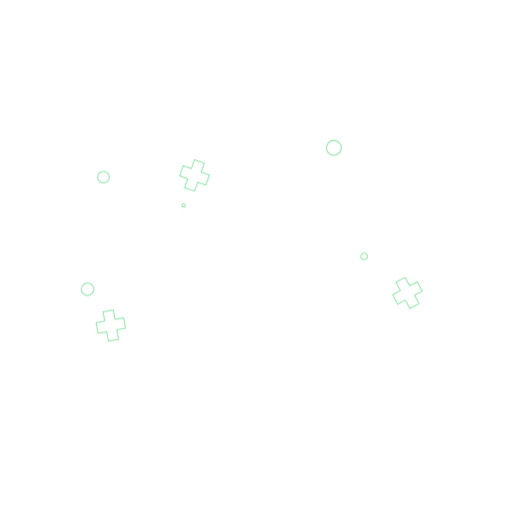
t = 0.00 s
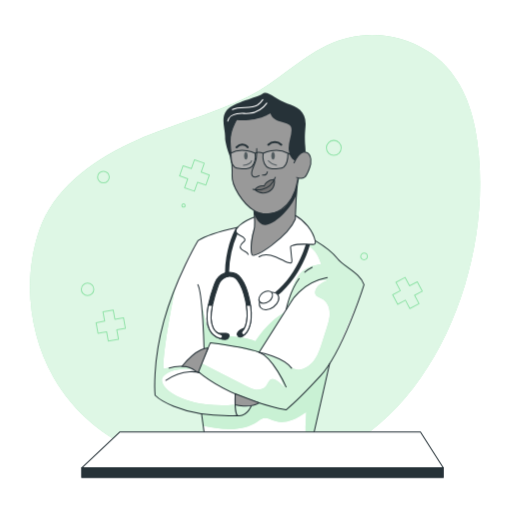
t = 0.80 s
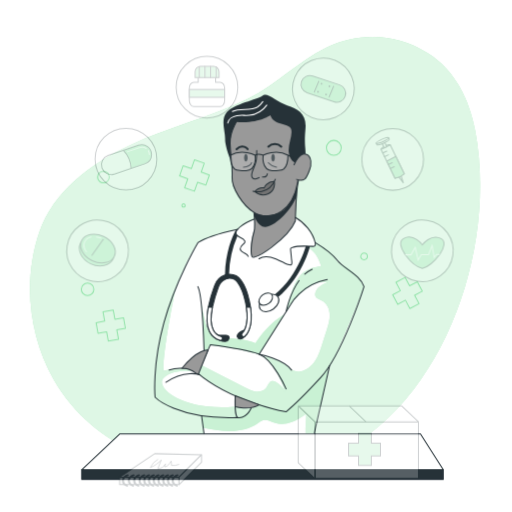
t = 1.05 s
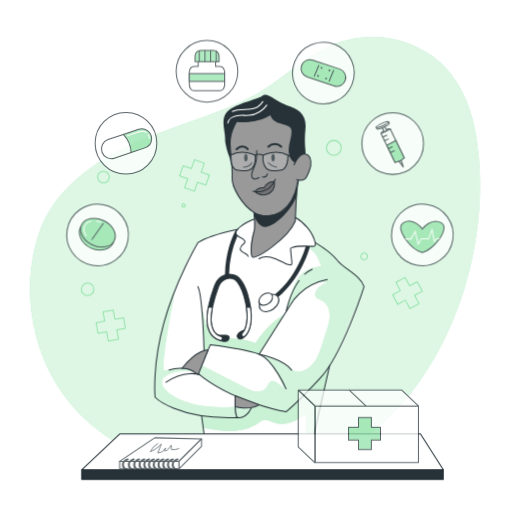
t = 1.30 s
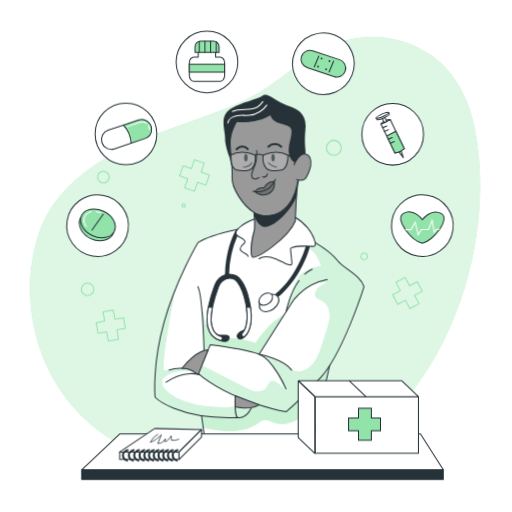
t = 1.55 s
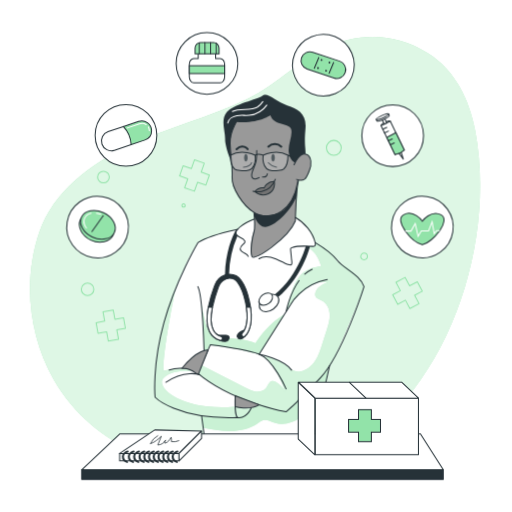
t = 1.80 s

The animated SVG that drew these frames (rendered in a browser with its animation timeline set to each time). Animation: 1 CSS @keyframes rule; one cycle of 1.80 s.

<svg class="animated" id="freepik_stories-medicine" xmlns="http://www.w3.org/2000/svg" viewBox="0 0 500 500" version="1.1" xmlns:xlink="http://www.w3.org/1999/xlink" xmlns:svgjs="http://svgjs.com/svgjs"><style>svg#freepik_stories-medicine:not(.animated) .animable {opacity: 0;}svg#freepik_stories-medicine.animated #freepik--background-simple--inject-53 {animation: 1s 1 forwards cubic-bezier(.36,-0.01,.5,1.38) slideUp;animation-delay: 0s;}svg#freepik_stories-medicine.animated #freepik--Character--inject-53 {animation: 1s 1 forwards cubic-bezier(.36,-0.01,.5,1.38) slideUp;animation-delay: 0s;}svg#freepik_stories-medicine.animated #freepik--Table--inject-53 {animation: 1s 1 forwards cubic-bezier(.36,-0.01,.5,1.38) slideUp;animation-delay: 0s;}svg#freepik_stories-medicine.animated #freepik--Notebook--inject-53 {animation: 1s 1 forwards cubic-bezier(.36,-0.01,.5,1.38) slideUp;animation-delay: 0.8s;opacity: 0}svg#freepik_stories-medicine.animated #freepik--Box--inject-53 {animation: 1s 1 forwards cubic-bezier(.36,-0.01,.5,1.38) slideUp;animation-delay: 0.8s;opacity: 0}svg#freepik_stories-medicine.animated #freepik--Medicine--inject-53 {animation: 1s 1 forwards cubic-bezier(.36,-0.01,.5,1.38) slideUp;animation-delay: 0.8s;opacity: 0}            @keyframes slideUp {                0% {                    opacity: 0;                    transform: translateY(30px);                }                100% {                    opacity: 1;                    transform: inherit;                }            }        </style><g id="freepik--background-simple--inject-53" class="animable" style="transform-origin: 249.042px 249.91px;"><path d="M417.69,51.84c-30.45-18.94-66.95-21-99.11-5.23C291.19,60,269.88,82.77,242.46,96.17,205,114.5,163.87,124.52,126,142.08s-74.12,45.08-87.7,84.56c-16,46.63-10.38,101.46,14.09,144.09,39.78,69.29,118.68,93.9,194.64,93,160.51-1.89,243.19-196.29,217-336C458.31,97.46,444.37,68.43,417.69,51.84Z" style="fill: rgb(146, 227, 169); transform-origin: 249.042px 249.91px;" id="el5domnb0sppk" class="animable"></path><g id="elbmnk6poaxc6"><path d="M417.69,51.84c-30.45-18.94-66.95-21-99.11-5.23C291.19,60,269.88,82.77,242.46,96.17,205,114.5,163.87,124.52,126,142.08s-74.12,45.08-87.7,84.56c-16,46.63-10.38,101.46,14.09,144.09,39.78,69.29,118.68,93.9,194.64,93,160.51-1.89,243.19-196.29,217-336C458.31,97.46,444.37,68.43,417.69,51.84Z" style="fill: rgb(255, 255, 255); opacity: 0.7; transform-origin: 249.042px 249.91px;" class="animable"></path></g></g><g id="freepik--Graphics--inject-53" class="animable" style="transform-origin: 245.915px 235.06px;"><polygon points="120.61 310.27 112.21 311.79 110.56 302.69 100.58 304.5 102.23 313.6 93.84 315.12 95.71 325.45 104.1 323.93 105.75 333.03 115.73 331.23 114.08 322.12 122.48 320.6 120.61 310.27" style="fill: none; stroke: rgb(146, 227, 169); stroke-linecap: round; stroke-linejoin: round; transform-origin: 108.16px 317.86px;" id="elf60mcptvoz9" class="animable"></polygon><polygon points="204.47 170.87 196.42 168.03 199.5 159.31 189.94 155.93 186.86 164.65 178.81 161.81 175.32 171.71 183.36 174.55 180.28 183.28 189.84 186.65 192.93 177.93 200.97 180.77 204.47 170.87" style="fill: none; stroke: rgb(146, 227, 169); stroke-linecap: round; stroke-linejoin: round; transform-origin: 189.895px 171.29px;" id="eltj0hma18qu" class="animable"></polygon><polygon points="407.51 275.09 399.97 279.08 395.64 270.9 386.67 275.64 391 283.82 383.46 287.81 388.37 297.09 395.91 293.1 400.24 301.27 409.21 296.53 404.88 288.35 412.42 284.36 407.51 275.09" style="fill: none; stroke: rgb(146, 227, 169); stroke-linecap: round; stroke-linejoin: round; transform-origin: 397.94px 286.085px;" id="elb38udon0yew" class="animable"></polygon><circle cx="85.53" cy="282.47" r="6.12" style="fill: none; stroke: rgb(146, 227, 169); stroke-linecap: round; stroke-linejoin: round; transform-origin: 85.53px 282.47px;" id="elg7spc5vlo5e" class="animable"></circle><path d="M180.86,200.65a1.62,1.62,0,1,1-1.62-1.62A1.62,1.62,0,0,1,180.86,200.65Z" style="fill: none; stroke: rgb(146, 227, 169); stroke-linecap: round; stroke-linejoin: round; transform-origin: 179.24px 200.65px;" id="elx430gxssekl" class="animable"></path><path d="M106.73,172.86a5.72,5.72,0,1,1-5.72-5.72A5.73,5.73,0,0,1,106.73,172.86Z" style="fill: none; stroke: rgb(146, 227, 169); stroke-linecap: round; stroke-linejoin: round; transform-origin: 101.01px 172.86px;" id="elwhtighuicx9" class="animable"></path><path d="M358.76,250.34a3.24,3.24,0,1,1-3.24-3.24A3.24,3.24,0,0,1,358.76,250.34Z" style="fill: none; stroke: rgb(146, 227, 169); stroke-linecap: round; stroke-linejoin: round; transform-origin: 355.52px 250.34px;" id="elxy754b86o4" class="animable"></path><circle cx="326.01" cy="144.34" r="7.25" style="fill: none; stroke: rgb(146, 227, 169); stroke-linecap: round; stroke-linejoin: round; transform-origin: 326.01px 144.34px;" id="elze6q3mo3py" class="animable"></circle></g><g id="freepik--Character--inject-53" class="animable" style="transform-origin: 253.315px 262.322px;"><path d="M281.37,209.51c.38.57,11.85,2.86,17.8,11.51a82.52,82.52,0,0,1,8.66,15.91s9.95,5.92,15.05,10.8,11.18,11.36,15.87,14.76,14.34,9.85,16.77,17.4c0,0-14.47,39.63-18.56,48.39s-14.18,27.35-14.18,27.35l-18,76.47H200.37l-3.56-26.23s-32-6.28-45.37-18c0,0-1.26-29,4.33-54.87s24.6-79.66,37.48-96.09c0,0,20.57-9.84,38.72-13,0,0,11.78-9.31,19.49-10.3S281.37,209.51,281.37,209.51Z" style="fill: rgb(255, 255, 255); transform-origin: 253.419px 320.805px;" id="el2skvu93yqt2" class="animable"></path><path d="M198.22,417.69c9.27,1.77,17.35,3.3,26.79,3.19s19.08-2.23,26.8-7.64a17.23,17.23,0,0,1,5-2.9c4.1-1.15,8.16,1.56,12.23,2.82,5.16,1.6,10.82.84,15.88-1.08s9.61-4.91,14.12-7.89q-1,13.8-.65,27.65l6.43.26,16.47-72.47s-28.17,32.72-41.9,42.49l-26.34-6.78s-2.48,2.06-7.7,3.1c0,0-2.39,9.19-15.83,9.21s-32.71-1.78-32.71-1.78Z" style="fill: rgb(146, 227, 169); transform-origin: 259.05px 395.865px;" id="el1z3zxaury3d" class="animable"></path><g id="el7jey608r21d"><path d="M198.22,417.69c9.27,1.77,17.35,3.3,26.79,3.19s19.08-2.23,26.8-7.64a17.23,17.23,0,0,1,5-2.9c4.1-1.15,8.16,1.56,12.23,2.82,5.16,1.6,10.82.84,15.88-1.08s9.61-4.91,14.12-7.89q-1,13.8-.65,27.65l6.43.26,16.47-72.47s-28.17,32.72-41.9,42.49l-26.34-6.78s-2.48,2.06-7.7,3.1c0,0-2.39,9.19-15.83,9.21s-32.71-1.78-32.71-1.78Z" style="fill: rgb(255, 255, 255); opacity: 0.5; transform-origin: 259.05px 395.865px;" class="animable"></path></g><path d="M171.23,282.47S159,341.84,159.62,362.23c0,0,16.62-4.66,28.22,0,0,0-19.74-2.2-28.24,6.85s17.66,32.83,70,28c0,0,10.44,3.27,15.74,1.35,0,0-1.42,9.46-15.83,9.21-14.35-.57-56.33-.92-78.08-19.76C151.44,387.89,148.7,333.31,171.23,282.47Z" style="fill: rgb(146, 227, 169); transform-origin: 198.335px 345.057px;" id="eljwtljhv7yy" class="animable"></path><g id="eloclqz1xlrjp"><path d="M171.23,282.47S159,341.84,159.62,362.23c0,0,16.62-4.66,28.22,0,0,0-19.74-2.2-28.24,6.85s17.66,32.83,70,28c0,0,10.44,3.27,15.74,1.35,0,0-1.42,9.46-15.83,9.21-14.35-.57-56.33-.92-78.08-19.76C151.44,387.89,148.7,333.31,171.23,282.47Z" style="fill: rgb(255, 255, 255); opacity: 0.6; transform-origin: 198.335px 345.057px;" class="animable"></path></g><path d="M196.24,293.85s3.61,26.29,9.44,31.79,33,3.7,43.76,9.63c0,0,10.13-17.55,28.45-28.53l-24.84,39.11-21.47-5.07-26.21-4-2.2,5.06-3.94,0S198.79,313.78,196.24,293.85Z" style="fill: rgb(146, 227, 169); transform-origin: 237.065px 319.85px;" id="ellsy6xhde85r" class="animable"></path><g id="elnd7scbnakh"><path d="M196.24,293.85s3.61,26.29,9.44,31.79,33,3.7,43.76,9.63c0,0,10.13-17.55,28.45-28.53l-24.84,39.11-21.47-5.07-26.21-4-2.2,5.06-3.94,0S198.79,313.78,196.24,293.85Z" style="fill: rgb(255, 255, 255); opacity: 0.5; transform-origin: 237.065px 319.85px;" class="animable"></path></g><path d="M298.93,240.3c11.23,6.61,12.49,14.06,14.8,19.38-5.84,1.16-11.88,2.4-16.7,5.89-6,4.36-9.25,11.58-11.77,18.59a185.24,185.24,0,0,0-6,20.26,69.61,69.61,0,0,1,22.49-24.34c5.39-3.56,12.05-6.43,18.2-4.42-5.16,2.19-11,5.15-12.09,10.65a5.17,5.17,0,0,0,.11,2.76c.92,2.59,4.14,3.29,6.58,4.55,4.76,2.45,7.24,8,7.45,13.38s-1.44,10.58-3.07,15.67q-2.15,6.69-4.3,13.38c-1.83,5.7-3.69,11.48-7,16.48s-8.28,9.19-14.19,10.17a12.35,12.35,0,0,1-7.33-.83,24.32,24.32,0,0,1-4.83-3.45,50,50,0,0,0-24.64-10.64c11.62,7.68,17.12,21.63,21.94,34.7a25.55,25.55,0,0,0-9.25-9.36,5.91,5.91,0,0,0-3.36-1.06c-3.16.25-4.16,4.28-6.06,6.8-2.28,3-6.45,4.07-10.19,3.59s-7.18-2.23-10.54-4l-42.51-21.92-3,9s33.86,27,85.74,36.55c0,0,33.7-26.63,45.64-50.24s30.49-72,30.49-72-6.79-12.86-18.43-19.57c0,0-8.69-4.11-10.52-9.19s-18.16-13.85-18.16-13.85S310.55,242.65,298.93,240.3Z" style="fill: rgb(146, 227, 169); transform-origin: 274.605px 319.655px;" id="elv12zujmhkbi" class="animable"></path><g id="elz27dpc92el"><path d="M298.93,240.3c11.23,6.61,12.49,14.06,14.8,19.38-5.84,1.16-11.88,2.4-16.7,5.89-6,4.36-9.25,11.58-11.77,18.59a185.24,185.24,0,0,0-6,20.26,69.61,69.61,0,0,1,22.49-24.34c5.39-3.56,12.05-6.43,18.2-4.42-5.16,2.19-11,5.15-12.09,10.65a5.17,5.17,0,0,0,.11,2.76c.92,2.59,4.14,3.29,6.58,4.55,4.76,2.45,7.24,8,7.45,13.38s-1.44,10.58-3.07,15.67q-2.15,6.69-4.3,13.38c-1.83,5.7-3.69,11.48-7,16.48s-8.28,9.19-14.19,10.17a12.35,12.35,0,0,1-7.33-.83,24.32,24.32,0,0,1-4.83-3.45,50,50,0,0,0-24.64-10.64c11.62,7.68,17.12,21.63,21.94,34.7a25.55,25.55,0,0,0-9.25-9.36,5.91,5.91,0,0,0-3.36-1.06c-3.16.25-4.16,4.28-6.06,6.8-2.28,3-6.45,4.07-10.19,3.59s-7.18-2.23-10.54-4l-42.51-21.92-3,9s33.86,27,85.74,36.55c0,0,33.7-26.63,45.64-50.24s30.49-72,30.49-72-6.79-12.86-18.43-19.57c0,0-8.69-4.11-10.52-9.19s-18.16-13.85-18.16-13.85S310.55,242.65,298.93,240.3Z" style="fill: rgb(255, 255, 255); opacity: 0.6; transform-origin: 274.605px 319.655px;" class="animable"></path></g><path d="M295.36,148.25s2.27-26.47-9.14-29-17.82-13-17.82-13l-40.48,11.3-6.28,24.34,4,12.32s.84,11.43,1,17.08,0,10,4.28,16.86,8.26,13.67,17.51,19.6v15.59s-5.72,16.69-2.56,26.93c0,0,1.89,2,7.11-1s27.55-17.92,35.34-33.5l2.42-39.61s6.43,1,9.2-4.86c4.07-5.73,3.91-12.41,2.33-17.85s-8.38-1.92-8.38-1.92Z" style="fill: rgb(153, 153, 153); transform-origin: 262.472px 178.587px;" id="elx8flm94wej" class="animable"></path><path d="M248.87,187.06a11.27,11.27,0,0,1,9.08-3.62s4.87-7.69,10-6.28c0,0,1.58,8.15-4.57,11.36C255.38,192.69,248.87,187.06,248.87,187.06Z" style="fill: rgb(115, 115, 115); transform-origin: 258.501px 183.523px;" id="elwbfj7iuxpu" class="animable"></path><path d="M233.83,114.18s-9.69,12.73-9.13,26,2.49,22.68,1.93,32.92,10.24,27.39,21.31,34.3c8.27,5.17,18.64,4.29,26.69-1,9-6,13.95-16.78,15.76-27.13.18-1,.32-2,.42-3.08" style="fill: none; stroke: rgb(38, 50, 56); stroke-linecap: round; stroke-linejoin: round; transform-origin: 257.743px 162.517px;" id="elueu9wspgmh" class="animable"></path><path d="M247.94,207.41s1.57,14.34,0,19.25c-1.73,5.39-3.82,17.94-2,23.61s35.87-18.16,42.45-34.51c0,0,.91-31.77,3.18-39.71" style="fill: none; stroke: rgb(38, 50, 56); stroke-linecap: round; stroke-linejoin: round; transform-origin: 268.403px 213.587px;" id="elo018j57j5w" class="animable"></path><path d="M247,186.71s15.49,4.38,21.83-11.61" style="fill: none; stroke: rgb(38, 50, 56); stroke-linecap: round; stroke-linejoin: round; transform-origin: 257.915px 181.179px;" id="elcwnw1l7rm5e" class="animable"></path><path d="M248.25,210.86s3.3,10.23,10.42,10.84,24.93-13.66,31-30.47v-8.41s-5,22-19.64,26-21.49-1.09-21.49-1.09Z" style="fill: rgb(38, 50, 56); transform-origin: 268.96px 202.269px;" id="els29pdrwjgv" class="animable"></path><path d="M267.94,177.16c-6.88-.48-10,6.28-10,6.28a10.18,10.18,0,0,0-9.08,3.62,12.3,12.3,0,0,0,12.69,2.3C269.37,186.64,267.94,177.16,267.94,177.16Z" style="fill: none; stroke: rgb(38, 50, 56); stroke-linecap: round; stroke-linejoin: round; transform-origin: 258.451px 183.67px;" id="elb29rj1t0ci7" class="animable"></path><path d="M250.69,147a66.94,66.94,0,0,1-.42,9.5c-.37,2.83-1.68,5.54-2.77,8.2-1,2.42-2.67,6.14-1.28,8.69,1.58,2.89,6.83,0,6.83,0" style="fill: none; stroke: rgb(38, 50, 56); stroke-linecap: round; stroke-linejoin: round; transform-origin: 249.37px 160.837px;" id="elzenooyrj87i" class="animable"></path><path d="M256.28,172.79c1.77.24,4.28,0,4.78-3.07" style="fill: none; stroke: rgb(38, 50, 56); stroke-linecap: round; stroke-linejoin: round; transform-origin: 258.67px 171.29px;" id="elremvopttkl" class="animable"></path><path d="M262,143.18a9.2,9.2,0,0,1,12.7,0" style="fill: none; stroke: rgb(38, 50, 56); stroke-linecap: round; stroke-linejoin: round; stroke-width: 2px; transform-origin: 268.35px 141.909px;" id="elryblrps8lh" class="animable"></path><path d="M241.82,145.68s-4.69-6-10.83,0" style="fill: none; stroke: rgb(38, 50, 56); stroke-linecap: round; stroke-linejoin: round; stroke-width: 2px; transform-origin: 236.405px 144.347px;" id="el26l6vu4egjh" class="animable"></path><path d="M287.13,160.85s5.35-12.85,12.33-10.09c4.81,1.91,5.1,10.21,2.55,16s-3.83,11.69-12.33,8.39" style="fill: none; stroke: rgb(38, 50, 56); stroke-linecap: round; stroke-linejoin: round; transform-origin: 295.365px 163.236px;" id="el5fgcvzn9l5l" class="animable"></path><path d="M288.08,158.88s-5.14-1.82-6.09-10.17S286.16,132,284.26,126s-16.87-3-20.28-13.46c0,0-11.24,8.38-33,6.58,0,0-4.59,7.82-5.39,12.6a77.47,77.47,0,0,0,.08,22.53c0,.26.09.51.14.77,1.56,8.14-6.21-11.08-6-19.29s-4.74-18.64,1.71-26.41S251.62,97,256.28,93.35,270,99.42,280.47,103s19.15,7.85,17.83,22.7.07,16.84.13,24.66C298.43,150.38,293.59,148.56,288.08,158.88Z" style="fill: rgb(38, 50, 56); transform-origin: 258.313px 125.712px;" id="elursxwd11ls8" class="animable"></path><path d="M268.37,154c0,2-.77,3.66-1.73,3.66s-1.72-1.64-1.72-3.66.77-3.65,1.72-3.65S268.37,152,268.37,154Z" style="fill: rgb(38, 50, 56); transform-origin: 266.645px 154.005px;" id="elp8ogi5ntkd" class="animable"></path><path d="M241.82,154c0,2-.77,3.66-1.72,3.66s-1.72-1.64-1.72-3.66.77-3.65,1.72-3.65S241.82,152,241.82,154Z" style="fill: rgb(38, 50, 56); transform-origin: 240.1px 154.005px;" id="elzh2vglfqeh" class="animable"></path><path d="M262,158.88s3.57,3.79,8.09,4.33" style="fill: none; stroke: rgb(38, 50, 56); stroke-linecap: round; stroke-linejoin: round; transform-origin: 266.045px 161.045px;" id="el8hnv33rb2wl" class="animable"></path><path d="M237.68,163.21s6.53-.46,8-4.33" style="fill: none; stroke: rgb(38, 50, 56); stroke-linecap: round; stroke-linejoin: round; transform-origin: 241.68px 161.045px;" id="eluu0z6gqp4b" class="animable"></path><path d="M252.86,252.7c4.86-3.09,11.29-1.93,16.61.26,2.92,1.21,5.7,2.73,8.61,4a31.67,31.67,0,0,0,4.44,1.58c3.65.95,2.34-3.58,2.13-5.61-.3-2.91-.51-5.83-.86-8.72a2.63,2.63,0,0,1,.2-1.78,2.48,2.48,0,0,1,1.42-.87c6.41-2,13.32-1.12,20-1a3,3,0,0,0,1.76-.33c1-.65.89-2.12.62-3.28-2.31-9.88-10.46-19.71-19.32-24.65" style="fill: none; stroke: rgb(38, 50, 56); stroke-linecap: round; stroke-linejoin: round; transform-origin: 280.418px 235.485px;" id="elu4lqu20qho" class="animable"></path><path d="M248.5,213.9c-4.41,1.84-8.94,3.75-12.74,6.57a24.57,24.57,0,0,0-3.79,3.42,5.34,5.34,0,0,0-1.63,3.31,3.94,3.94,0,0,0,1.59,3,10.14,10.14,0,0,0,2.2,1.38c1.84.87,4,1.72,4.78,3.57a2.17,2.17,0,0,1,.2,1.25,2.3,2.3,0,0,1-.56,1c-1.52,1.85-4.2,3.28-4,5.67.13,1.85,2,3,3.66,3.82s3.6,1.67,4.17,3.44" style="fill: none; stroke: rgb(38, 50, 56); stroke-linecap: round; stroke-linejoin: round; transform-origin: 239.42px 232.115px;" id="eljoett6y0iw" class="animable"></path><path d="M222.39,120.13c.65-4,4.83-6.58,8.85-7.23s8.15,0,12.2-.35a23.78,23.78,0,0,0,17.06-9.91" style="fill: none; stroke: rgb(255, 255, 255); stroke-linecap: round; stroke-linejoin: round; transform-origin: 241.445px 111.385px;" id="el6hbu5jcbh2x" class="animable"></path><path d="M226.94,108.89c7.26-4.29,17.46.17,24.54-4.41a22.13,22.13,0,0,0,5.16-5.28" style="fill: none; stroke: rgb(255, 255, 255); stroke-linecap: round; stroke-linejoin: round; transform-origin: 241.79px 104.045px;" id="elxb205fifeue" class="animable"></path><path d="M319.55,273c-26,5.19-35.7,24.32-35.7,24.32l-30.8,48.51" style="fill: none; stroke: rgb(38, 50, 56); stroke-linecap: round; stroke-linejoin: round; transform-origin: 286.3px 309.415px;" id="elpcwewkzpalg" class="animable"></path><path d="M297.57,267.76a29.53,29.53,0,0,1,7.25-4.94" style="fill: none; stroke: rgb(38, 50, 56); stroke-linecap: round; stroke-linejoin: round; transform-origin: 301.195px 265.29px;" id="eluver2xqwura" class="animable"></path><path d="M279.39,304.38s3.28-17.52,12.7-30.43" style="fill: none; stroke: rgb(38, 50, 56); stroke-linecap: round; stroke-linejoin: round; transform-origin: 285.74px 289.165px;" id="ellfghuta1jb9" class="animable"></path><path d="M199.23,341.76s-1.35-53.67-6-61.87" style="fill: none; stroke: rgb(38, 50, 56); stroke-linecap: round; stroke-linejoin: round; transform-origin: 196.23px 310.825px;" id="elmscvx0f9r7" class="animable"></path><path d="M307.83,236.93s15,9,21.66,17.46,22.4,14.08,26,25.5c0,0-20.73,65.32-42.45,88.93s-33.68,33.3-33.68,33.3-52.25-9.08-86.14-37.54l12.12-27.85s34.17,4.32,47.68,9.12,26.34,33.87,26.34,33.87" style="fill: none; stroke: rgb(38, 50, 56); stroke-linecap: round; stroke-linejoin: round; transform-origin: 274.355px 319.525px;" id="el9yxzry5b3nb" class="animable"></path><path d="M253.05,345.85s23.92,4.65,31.69,15.54" style="fill: none; stroke: rgb(38, 50, 56); stroke-linecap: round; stroke-linejoin: round; transform-origin: 268.895px 353.62px;" id="ellqs4412a0s" class="animable"></path><polyline points="321.88 357.05 304.82 432.1 200.37 432.1 196.81 405.87" style="fill: none; stroke: rgb(38, 50, 56); stroke-linecap: round; stroke-linejoin: round; transform-origin: 259.345px 394.575px;" id="elfapk4jvgwso" class="animable"></polyline><path d="M245.35,398.44c-5.77,11.82-13.38,9.21-13.38,9.21-58.85,2.23-80.53-19.76-80.53-19.76s-3-30.93,8.57-72.67,33.24-78.29,33.24-78.29c9.61-6.39,31.05-11.38,37.1-12.7l1.62-.34" style="fill: none; stroke: rgb(38, 50, 56); stroke-linecap: round; stroke-linejoin: round; transform-origin: 198.22px 315.892px;" id="elkmm1ryg957n" class="animable"></path><path d="M232,407.65s-3.11-.51-2.32-21.13" style="fill: none; stroke: rgb(38, 50, 56); stroke-linecap: round; stroke-linejoin: round; transform-origin: 230.776px 397.085px;" id="eliwm460ikzhk" class="animable"></path><path d="M194.84,365.9s-14.7-5.18-32.91,7.42" style="fill: none; stroke: rgb(38, 50, 56); stroke-linecap: round; stroke-linejoin: round; transform-origin: 178.385px 369.083px;" id="elx26pq96oq4c" class="animable"></path><path d="M165.23,361.39s19.26-5.73,28,3.45" style="fill: none; stroke: rgb(38, 50, 56); stroke-linecap: round; stroke-linejoin: round; transform-origin: 179.23px 362.232px;" id="elv854qbnzzw" class="animable"></path><path d="M191.15,364.32l2.5,1.25,9.52-23.78s-9.86-1.61-25.48,17.84A22.41,22.41,0,0,1,191.15,364.32Z" style="fill: rgb(153, 153, 153); stroke: rgb(38, 50, 56); stroke-miterlimit: 10; transform-origin: 190.43px 353.664px;" id="elgbyg313ha3t" class="animable"></path><path d="M229.65,386.52l0,10.57s13.47,4,23.44-1.75Z" style="fill: rgb(153, 153, 153); stroke: rgb(38, 50, 56); stroke-miterlimit: 10; transform-origin: 241.37px 392.482px;" id="elrwzvbedokqj" class="animable"></path><path d="M302.66,240.45a1.91,1.91,0,0,1-.06.58c-.42,1.65-10.69,40.42-43.56,57.67a1.94,1.94,0,0,1-.93.23,2,2,0,0,1-.93-3.77c30-15.73,40.57-51.58,41.49-54.88Z" style="fill: rgb(38, 50, 56); transform-origin: 279.387px 269.605px;" id="elolhrkmqshid" class="animable"></path><path d="M231.93,230.17a98.49,98.49,0,0,0-8.25,37.6c0,1.05,0,2.12,0,3.21,0,.27,0,.54,0,.81a6.71,6.71,0,0,0-.89.09,10.61,10.61,0,0,0-3.11,1c0-1.47,0-2.9,0-4.31.43-22.44,7.13-37.71,10.7-44.31l1.62-.34a5.34,5.34,0,0,0-1.63,3.31A3.94,3.94,0,0,0,231.93,230.17Z" style="fill: rgb(38, 50, 56); transform-origin: 225.84px 248.4px;" id="eltqz4merjlv" class="animable"></path><path d="M271.31,289.68c2.34,3.25.42,8.65-4.3,12.06s-10.44,3.53-12.79.28-.43-8.65,4.29-12.06S269,286.43,271.31,289.68Z" style="fill: rgb(255, 255, 255); stroke: rgb(38, 50, 56); stroke-linecap: round; stroke-linejoin: round; transform-origin: 262.762px 295.85px;" id="el17ttcumo1oe" class="animable"></path><path d="M265.49,287.75c1.66,2.3.3,6.12-3,8.53s-7.39,2.5-9,.2-.3-6.12,3-8.53S263.83,285.46,265.49,287.75Z" style="fill: rgb(255, 255, 255); stroke: rgb(38, 50, 56); stroke-linecap: round; stroke-linejoin: round; transform-origin: 259.501px 292.117px;" id="elrohfewnmz1q" class="animable"></path><path d="M239.06,328.34a2,2,0,0,1-2.39-3.2c.17-.14,6.88-5.85,3.94-25.08-.25-1.63-.57-3.37-1-5.2-1.27-5.83-3.23-13.21-7.24-18.63a10,10,0,0,0-8.75-4.44,6.71,6.71,0,0,0-.89.09,10.61,10.61,0,0,0-3.11,1,12.91,12.91,0,0,0-6.32,7.38l-.36,1a146.35,146.35,0,0,0-5.55,18.79c-1.6,7.85-2.14,16.08.7,21.83a12.5,12.5,0,0,0,7.76,6.57,2,2,0,0,1-.62,3.9,2,2,0,0,1-.62-.1,16.5,16.5,0,0,1-10.1-8.6c-3.2-6.47-2.78-15.28-1.16-23.6a140.36,140.36,0,0,1,5.82-20.12l.36-1a16.54,16.54,0,0,1,10.09-10.37,14.17,14.17,0,0,1,2.51-.62c.51-.07,1-.12,1.52-.15a14,14,0,0,1,11.94,6.09c4.46,6,6.58,13.93,7.93,20.15.47,2.14.83,4.15,1.1,6.05C247.78,321.64,239.45,328.06,239.06,328.34Z" style="fill: rgb(38, 50, 56); stroke: rgb(38, 50, 56); stroke-miterlimit: 10; transform-origin: 223.723px 300.067px;" id="elmj4kxkbg1lg" class="animable"></path><path d="M213.83,332s7.25,3,9.09,0,.35-4.41-2.16-4.65a73.46,73.46,0,0,0-7.51,0Z" style="fill: rgb(38, 50, 56); stroke: rgb(38, 50, 56); stroke-miterlimit: 10; transform-origin: 218.495px 330.294px;" id="el7ad0rpjffw8" class="animable"></path><path d="M217.16,331a2,2,0,0,1-1.9,1.38,2,2,0,0,1-.62-.1,16.5,16.5,0,0,1-10.1-8.6c-3.2-6.47-2.78-15.28-1.16-23.6h4c-1.6,7.85-2.14,16.08.7,21.83a12.5,12.5,0,0,0,7.76,6.57A2,2,0,0,1,217.16,331Z" style="fill: rgb(255, 255, 255); stroke: rgb(38, 50, 56); stroke-linecap: round; stroke-linejoin: round; transform-origin: 209.698px 316.23px;" id="elxx22j50vsuj" class="animable"></path><path d="M232.38,326.17a3.33,3.33,0,0,0-.75,2.61,3.05,3.05,0,0,0,3.24,2.18,5.74,5.74,0,0,0,3.64-2c1-1.12,4.47-8.45,1.26-7.19C237.44,322.65,233.94,324.14,232.38,326.17Z" style="fill: rgb(38, 50, 56); stroke: rgb(38, 50, 56); stroke-miterlimit: 10; transform-origin: 236.35px 326.3px;" id="el2iybii41dhv" class="animable"></path><path d="M239.06,328.34a2,2,0,0,1-2.39-3.2c.17-.14,6.88-5.85,3.94-25.08h4C247.78,321.64,239.45,328.06,239.06,328.34Z" style="fill: rgb(255, 255, 255); stroke: rgb(38, 50, 56); stroke-linecap: round; stroke-linejoin: round; transform-origin: 240.64px 314.367px;" id="el7q1yt2qpml5" class="animable"></path><g id="eljg2ffzb64gc"><path d="M257,151.59s12.59-6.54,24.16,0c0,0,.19,9.65-4.18,13.62-1.55,1.41-8.65,1.65-11.34,1.41C254.72,165.63,257,151.59,257,151.59Z" style="fill: rgb(255, 255, 255); opacity: 0.2; transform-origin: 268.982px 157.692px;" class="animable"></path></g><g id="el3roxobungp6"><path d="M249.1,151.59s-12.59-6.54-24.15,0c0,0-.19,9.65,4.17,13.62,1.55,1.41,8.66,1.65,11.34,1.41C251.38,165.63,249.1,151.59,249.1,151.59Z" style="fill: rgb(255, 255, 255); opacity: 0.2; transform-origin: 237.123px 157.692px;" class="animable"></path></g><path d="M257,151.59s12.59-6.54,24.16,0c0,0,.19,9.65-4.18,13.62-1.55,1.41-8.65,1.65-11.34,1.41C254.72,165.63,257,151.59,257,151.59Z" style="fill: none; stroke: rgb(38, 50, 56); stroke-miterlimit: 10; transform-origin: 268.982px 157.692px;" id="elennuhrjjmat" class="animable"></path><path d="M249.1,151.59s-12.59-6.54-24.15,0c0,0-.19,9.65,4.17,13.62,1.55,1.41,8.66,1.65,11.34,1.41C251.38,165.63,249.1,151.59,249.1,151.59Z" style="fill: none; stroke: rgb(38, 50, 56); stroke-miterlimit: 10; transform-origin: 237.123px 157.692px;" id="elcbc3grzy0sd" class="animable"></path><path d="M249.1,151.59s2.82-2.07,7.9,0" style="fill: none; stroke: rgb(38, 50, 56); stroke-miterlimit: 10; transform-origin: 253.05px 151.13px;" id="elg3cgwoljurl" class="animable"></path><line x1="281.16" y1="151.59" x2="286.42" y2="154.03" style="fill: none; stroke: rgb(38, 50, 56); stroke-miterlimit: 10; transform-origin: 283.79px 152.81px;" id="elcecucme26bo" class="animable"></line></g><g id="freepik--Table--inject-53" class="animable" style="transform-origin: 256.315px 445.945px;"><polyline points="79.82 458.72 116.83 423.76 410.57 423.76 432.81 458.72 79.82 458.72" style="fill: rgb(255, 255, 255); stroke: rgb(38, 50, 56); stroke-linecap: round; stroke-linejoin: round; transform-origin: 256.315px 441.24px;" id="elt5nhhhdxbm" class="animable"></polyline><rect x="79.82" y="458.72" width="352.99" height="9.41" style="fill: rgb(38, 50, 56); stroke: rgb(38, 50, 56); stroke-linecap: round; stroke-linejoin: round; transform-origin: 256.315px 463.425px;" id="el271ugycnxt5" class="animable"></rect></g><g id="freepik--Notebook--inject-53" class="animable animator-active" style="transform-origin: 156.82px 435.485px;"><polygon points="116.83 450.08 116.83 442.83 174.83 442.83 174.83 450.08 163.64 450.08 116.83 450.08" style="fill: rgb(255, 255, 255); stroke: rgb(38, 50, 56); stroke-miterlimit: 10; transform-origin: 145.83px 446.455px;" id="elxkr9plmslro" class="animable"></polygon><polygon points="116.83 442.83 151.09 419.85 196.81 420.93 174.83 442.83 116.83 442.83" style="fill: rgb(255, 255, 255); stroke: rgb(38, 50, 56); stroke-linecap: round; stroke-linejoin: round; transform-origin: 156.82px 431.34px;" id="elnj1fsp0rldg" class="animable"></polygon><polygon points="174.83 450.08 196.81 428.06 196.81 420.93 174.83 442.83 174.83 450.08" style="fill: rgb(255, 255, 255); stroke: rgb(38, 50, 56); stroke-linecap: round; stroke-linejoin: round; transform-origin: 185.82px 435.505px;" id="elfow5y7vtxgs" class="animable"></polygon><path d="M173.26,441s-4.63.92-4.63,4.93,4,5.19,4,5.19" style="fill: none; stroke: rgb(38, 50, 56); stroke-linecap: round; stroke-linejoin: round; stroke-width: 2px; transform-origin: 170.945px 446.06px;" id="eljojqk2odag" class="animable"></path><path d="M168.63,441s-4.63.92-4.63,4.93,4,5.19,4,5.19" style="fill: none; stroke: rgb(38, 50, 56); stroke-linecap: round; stroke-linejoin: round; stroke-width: 2px; transform-origin: 166.315px 446.06px;" id="elhxshw69m3mo" class="animable"></path><path d="M164,441s-4.63.92-4.63,4.93,4,5.19,4,5.19" style="fill: none; stroke: rgb(38, 50, 56); stroke-linecap: round; stroke-linejoin: round; stroke-width: 2px; transform-origin: 161.685px 446.06px;" id="elg981jkx4mr7" class="animable"></path><path d="M159.37,441s-4.63.92-4.63,4.93,4,5.19,4,5.19" style="fill: none; stroke: rgb(38, 50, 56); stroke-linecap: round; stroke-linejoin: round; stroke-width: 2px; transform-origin: 157.055px 446.06px;" id="elxs32dsqzr6" class="animable"></path><path d="M154.74,441s-4.63.92-4.63,4.93,4,5.19,4,5.19" style="fill: none; stroke: rgb(38, 50, 56); stroke-linecap: round; stroke-linejoin: round; stroke-width: 2px; transform-origin: 152.425px 446.06px;" id="eluarovhh4qeq" class="animable"></path><path d="M150.11,441s-4.63.92-4.63,4.93,4,5.19,4,5.19" style="fill: none; stroke: rgb(38, 50, 56); stroke-linecap: round; stroke-linejoin: round; stroke-width: 2px; transform-origin: 147.795px 446.06px;" id="elabonse1gtl" class="animable"></path><path d="M145.48,441s-4.63.92-4.63,4.93,4,5.19,4,5.19" style="fill: none; stroke: rgb(38, 50, 56); stroke-linecap: round; stroke-linejoin: round; stroke-width: 2px; transform-origin: 143.165px 446.06px;" id="elnsz5id2n08r" class="animable"></path><path d="M140.85,441s-4.63.92-4.63,4.93,4,5.19,4,5.19" style="fill: none; stroke: rgb(38, 50, 56); stroke-linecap: round; stroke-linejoin: round; stroke-width: 2px; transform-origin: 138.535px 446.06px;" id="ely2rqf3qx2yq" class="animable"></path><path d="M135.65,441s-4.63.92-4.63,4.93,4,5.19,4,5.19" style="fill: none; stroke: rgb(38, 50, 56); stroke-linecap: round; stroke-linejoin: round; stroke-width: 2px; transform-origin: 133.335px 446.06px;" id="eln08hg6y63kc" class="animable"></path><path d="M130.44,441s-4.63.92-4.63,4.93,4,5.19,4,5.19" style="fill: none; stroke: rgb(38, 50, 56); stroke-linecap: round; stroke-linejoin: round; stroke-width: 2px; transform-origin: 128.125px 446.06px;" id="elidovz7t67p" class="animable"></path><path d="M124.65,441s-4.63.92-4.63,4.93,4,5.19,4,5.19" style="fill: none; stroke: rgb(38, 50, 56); stroke-linecap: round; stroke-linejoin: round; stroke-width: 2px; transform-origin: 122.335px 446.06px;" id="elhl5d5wjxy6l" class="animable"></path><path d="M154,425.48a16.75,16.75,0,0,0-7.21,7.85C151,432,154.33,429,157.52,426l-3.46,8.58a10.17,10.17,0,0,0,7.84-4.81,2.12,2.12,0,0,0-1,3c2.9-.42,4.75-3.22,6.21-5.76a18.68,18.68,0,0,1,.31,4.29,13.59,13.59,0,0,0,7.16-.91" style="fill: none; stroke: rgb(38, 50, 56); stroke-linecap: round; stroke-linejoin: round; stroke-width: 0.75px; transform-origin: 160.685px 430.03px;" id="elrp98yqsgk3" class="animable"></path></g><g id="freepik--Box--inject-53" class="animable" style="transform-origin: 349.905px 408.705px;"><rect x="307.8" y="388.74" width="100.81" height="55.35" style="fill: rgb(255, 255, 255); stroke: rgb(38, 50, 56); stroke-linecap: round; stroke-linejoin: round; transform-origin: 358.205px 416.415px;" id="el3isrk87hc0f" class="animable"></rect><polygon points="307.41 444.08 291.2 428.67 291.2 373.32 307.41 388.74 307.41 444.08" style="fill: rgb(255, 255, 255); stroke: rgb(38, 50, 56); stroke-linecap: round; stroke-linejoin: round; transform-origin: 299.305px 408.7px;" id="ell41n05kwc39" class="animable"></polygon><polygon points="408.61 388.74 392.4 373.32 291.6 373.32 307.8 388.74 408.61 388.74" style="fill: rgb(255, 255, 255); stroke: rgb(38, 50, 56); stroke-linecap: round; stroke-linejoin: round; transform-origin: 350.105px 381.03px;" id="eliiiuvx0kat" class="animable"></polygon><polygon points="371.54 409.5 362.63 409.5 362.63 400.18 350.07 400.18 350.07 409.5 340.35 409.5 340.35 422.06 350.07 422.06 350.07 431.37 362.63 431.37 362.63 422.06 371.54 422.06 371.54 409.5" style="fill: rgb(146, 227, 169); stroke: rgb(38, 50, 56); stroke-miterlimit: 10; transform-origin: 355.945px 415.775px;" id="elmmak7tr63to" class="animable"></polygon><line x1="357.33" y1="388.74" x2="341.12" y2="373.32" style="fill: rgb(255, 255, 255); stroke: rgb(38, 50, 56); stroke-linecap: round; stroke-linejoin: round; transform-origin: 349.225px 381.03px;" id="eliw02pgrfwch" class="animable"></line></g><g id="freepik--Medicine--inject-53" class="animable" style="transform-origin: 253.855px 140.225px;"><g id="elf36lg3epnf"><circle cx="122.96" cy="132.2" r="30.11" style="fill: rgb(255, 255, 255); stroke: rgb(38, 50, 56); stroke-linecap: round; stroke-linejoin: round; transform-origin: 122.96px 132.2px; transform: rotate(-45deg);" class="animable"></circle></g><path d="M148,127.59a9.64,9.64,0,0,1-6.55,9.13L128,141.25l-16.37,5.53a9.62,9.62,0,0,1-6.15-18.23l14.87-5,14.94-5a9.63,9.63,0,0,1,12.7,9.09Z" style="fill: rgb(255, 255, 255); transform-origin: 123.503px 132.654px;" id="elnlh8ys96qa" class="animable"></path><path d="M148,127.59a9.64,9.64,0,0,1-6.55,9.13L128,141.25a27.85,27.85,0,0,0-7.65-17.71l14.94-5a9.63,9.63,0,0,1,12.7,9.09Z" style="fill: rgb(146, 227, 169); transform-origin: 134.175px 129.644px;" id="elfrva0mk9pw" class="animable"></path><path d="M148,127.59a9.64,9.64,0,0,1-6.55,9.13L128,141.25l-16.37,5.53a9.62,9.62,0,0,1-6.15-18.23l14.87-5,14.94-5a9.63,9.63,0,0,1,12.7,9.09Z" style="fill: none; stroke: rgb(38, 50, 56); stroke-linecap: round; stroke-linejoin: round; transform-origin: 123.503px 132.654px;" id="el5hu9dl4xmpn" class="animable"></path><path d="M128,141.25a27.26,27.26,0,0,0-7.65-17.71" style="fill: none; stroke: rgb(38, 50, 56); stroke-linecap: round; stroke-linejoin: round; transform-origin: 124.175px 132.395px;" id="ele5m4k3s43q7" class="animable"></path><path d="M144.78,124a6.58,6.58,0,0,1,.92,3.52" style="fill: none; stroke: rgb(255, 255, 255); stroke-linecap: round; stroke-linejoin: round; transform-origin: 145.241px 125.76px;" id="elh89iavwde8o" class="animable"></path><path d="M124.15,125l12-4a7.7,7.7,0,0,1,6.54.73" style="fill: none; stroke: rgb(255, 255, 255); stroke-linecap: round; stroke-linejoin: round; transform-origin: 133.42px 122.792px;" id="elxv3h6afms0e" class="animable"></path><g id="el0mtcgln0ygic"><circle cx="315.81" cy="63.61" r="30.11" style="fill: rgb(255, 255, 255); stroke: rgb(38, 50, 56); stroke-linecap: round; stroke-linejoin: round; transform-origin: 315.81px 63.61px; transform: rotate(-22.94deg);" class="animable"></circle></g><path d="M326.19,76.23l-26.26-8.79a8.69,8.69,0,0,1-5.47-11h0a8.69,8.69,0,0,1,11-5.47l26.26,8.78a8.7,8.7,0,0,1,5.47,11h0A8.7,8.7,0,0,1,326.19,76.23Z" style="fill: rgb(146, 227, 169); transform-origin: 315.824px 63.5982px;" id="elihuhs4c6xa" class="animable"></path><line x1="306.95" y1="66.74" x2="311.35" y2="56.23" style="fill: none; stroke: rgb(38, 50, 56); stroke-linecap: round; stroke-linejoin: round; transform-origin: 309.15px 61.485px;" id="elkuurk6j6v3r" class="animable"></line><line x1="321.42" y1="71.55" x2="325.8" y2="61.07" style="fill: none; stroke: rgb(38, 50, 56); stroke-linecap: round; stroke-linejoin: round; transform-origin: 323.61px 66.31px;" id="el3jwoz7zau4v" class="animable"></line><circle cx="310.58" cy="66.47" r="0.89" style="fill: rgb(38, 50, 56); transform-origin: 310.58px 66.47px;" id="elaqe1qy5v16" class="animable"></circle><path d="M319.33,69.09a.89.89,0,1,1-.89-.89A.89.89,0,0,1,319.33,69.09Z" style="fill: rgb(38, 50, 56); transform-origin: 318.44px 69.09px;" id="el50cuxc2hvap" class="animable"></path><circle cx="314.03" cy="58.55" r="0.89" style="fill: rgb(38, 50, 56); transform-origin: 314.03px 58.55px;" id="el14m6nfvksni" class="animable"></circle><path d="M322.65,61.09a.89.89,0,1,1-.89-.89A.89.89,0,0,1,322.65,61.09Z" style="fill: rgb(38, 50, 56); transform-origin: 321.76px 61.09px;" id="ela6tbv0g1g7r" class="animable"></path><path d="M326.19,76.23l-26.26-8.79a8.69,8.69,0,0,1-5.47-11h0a8.69,8.69,0,0,1,11-5.47l26.26,8.78a8.7,8.7,0,0,1,5.47,11h0A8.7,8.7,0,0,1,326.19,76.23Z" style="fill: none; stroke: rgb(38, 50, 56); stroke-linecap: round; stroke-linejoin: round; transform-origin: 315.824px 63.5982px;" id="eleurx4nkl7m7" class="animable"></path><circle cx="202.14" cy="61.99" r="30.11" style="fill: rgb(255, 255, 255); stroke: rgb(38, 50, 56); stroke-linecap: round; stroke-linejoin: round; transform-origin: 202.14px 61.99px;" id="elopr4hlmo77n" class="animable"></circle><path d="M219.39,62.76V75.1c0,3.13-2,5.67-4.45,5.67h-25.6c-2.46,0-4.45-2.54-4.45-5.67V62.76c0-3.13,2-5.67,4.45-5.67h4.21V49.93h17v7.16h4.36C217.39,57.09,219.39,59.63,219.39,62.76Z" style="fill: rgb(255, 255, 255); stroke: rgb(38, 50, 56); stroke-linecap: round; stroke-linejoin: round; transform-origin: 202.14px 65.35px;" id="elpz8k5uwshcp" class="animable"></path><rect x="184.89" y="64.18" width="34.49" height="7.65" style="fill: rgb(146, 227, 169); stroke: rgb(38, 50, 56); stroke-miterlimit: 10; transform-origin: 202.135px 68.005px;" id="elr3mggrg2rib" class="animable"></rect><path d="M195.9,41.55h12.64a5.38,5.38,0,0,1,5.38,5.38v5.59a0,0,0,0,1,0,0H190.51a0,0,0,0,1,0,0V46.93A5.38,5.38,0,0,1,195.9,41.55Z" style="fill: rgb(146, 227, 169); stroke: rgb(38, 50, 56); stroke-miterlimit: 10; transform-origin: 202.215px 47.035px;" id="elezxz2d3ol4" class="animable"></path><line x1="194.6" y1="41.89" x2="194.6" y2="52.52" style="fill: none; stroke: rgb(38, 50, 56); stroke-linecap: round; stroke-linejoin: round; transform-origin: 194.6px 47.205px;" id="eljw0s25t0svm" class="animable"></line><line x1="200.13" y1="41.55" x2="200.13" y2="52.52" style="fill: none; stroke: rgb(38, 50, 56); stroke-linecap: round; stroke-linejoin: round; transform-origin: 200.13px 47.035px;" id="el089ag8kh9atk" class="animable"></line><line x1="205.66" y1="41.55" x2="205.66" y2="52.52" style="fill: none; stroke: rgb(38, 50, 56); stroke-linecap: round; stroke-linejoin: round; transform-origin: 205.66px 47.035px;" id="elyqxgtdp71ug" class="animable"></line><line x1="211.19" y1="42.17" x2="211.19" y2="52.52" style="fill: none; stroke: rgb(38, 50, 56); stroke-linecap: round; stroke-linejoin: round; transform-origin: 211.19px 47.345px;" id="el1fws2rhdq1l" class="animable"></line><g id="elexudas6u997"><circle cx="95.29" cy="221.72" r="30.11" style="fill: rgb(255, 255, 255); stroke: rgb(38, 50, 56); stroke-linecap: round; stroke-linejoin: round; transform-origin: 95.29px 221.72px; transform: rotate(-80.69deg);" class="animable"></circle></g><g id="el09jsu37l5pkq"><ellipse cx="94.55" cy="221.92" rx="13.89" ry="17.71" style="fill: rgb(146, 227, 169); stroke: rgb(38, 50, 56); stroke-linecap: round; stroke-linejoin: round; transform-origin: 94.55px 221.92px; transform: rotate(-64.69deg);" class="animable"></ellipse></g><g id="elqg7zghv7dur"><ellipse cx="95.64" cy="219.55" rx="13.03" ry="17.71" style="fill: rgb(146, 227, 169); stroke: rgb(38, 50, 56); stroke-linecap: round; stroke-linejoin: round; transform-origin: 95.64px 219.55px; transform: rotate(-64.69deg);" class="animable"></ellipse></g><line x1="100.75" y1="210.66" x2="89.82" y2="226.03" style="fill: rgb(255, 255, 255); stroke: rgb(38, 50, 56); stroke-linecap: round; stroke-linejoin: round; transform-origin: 95.285px 218.345px;" id="el7okqzkyrysb" class="animable"></line><path d="M94.17,208.17a23.58,23.58,0,0,1,4.31,1" style="fill: none; stroke: rgb(255, 255, 255); stroke-linecap: round; stroke-linejoin: round; transform-origin: 96.325px 208.67px;" id="el7zti1x33at" class="animable"></path><path d="M84.46,222.64s-5.58-6.11-.13-12A8.34,8.34,0,0,1,89,208.24" style="fill: none; stroke: rgb(255, 255, 255); stroke-linecap: round; stroke-linejoin: round; transform-origin: 85.4705px 215.44px;" id="elcsix11vufc5" class="animable"></path><g id="elws1773b6kha"><circle cx="412.42" cy="221.72" r="30.11" style="fill: rgb(255, 255, 255); stroke: rgb(38, 50, 56); stroke-linecap: round; stroke-linejoin: round; transform-origin: 412.42px 221.72px; transform: rotate(-80.69deg);" class="animable"></circle></g><path d="M429.73,224.76c-.23.33-.46.67-.7,1-4.51,6.25-11.46,12.08-16.61,13.23v-.08c-5-1.12-11.73-6.67-16.24-12.73-.25-.33-.49-.67-.72-1-4.34-6.22-6.17-12.75-1.34-15.45,9.82-5.48,18.3,6.27,18.3,6.27s8.5-11.66,18.3-6.19C435.42,212.43,433.81,218.69,429.73,224.76Z" style="fill: rgb(146, 227, 169); stroke: rgb(38, 50, 56); stroke-miterlimit: 10; transform-origin: 412.42px 223.632px;" id="elr5j9kwmqfce" class="animable"></path><path d="M429.73,224.76c-.23.33-.46.67-.7,1h-2.48l-2.84,3.75-1.93-11.12-3,7.56h-7.09L408.06,232l-2.8-12.25-3.61,6.39h-5.47c-.25-.33-.49-.67-.72-1h5.61l4.59-8.13,2.82,12.35,2.67-4.45h7l4-10.24,2.14,12.36,1.75-2.31Z" style="fill: rgb(255, 255, 255); transform-origin: 412.595px 223.335px;" id="elh6kwglid9jp" class="animable"></path><circle cx="383.46" cy="132.54" r="30.11" style="fill: rgb(255, 255, 255); stroke: rgb(38, 50, 56); stroke-linecap: round; stroke-linejoin: round; transform-origin: 383.46px 132.54px;" id="el2kt0l82mv3c" class="animable"></circle><path d="M381.2,118.62c.29.65-1.52,2.09-4,3.22s-4.8,1.52-5.09.86,1.51-2.09,4-3.22S380.9,118,381.2,118.62Z" style="fill: rgb(255, 255, 255); stroke: rgb(38, 50, 56); stroke-linecap: round; stroke-linejoin: round; transform-origin: 376.655px 120.669px;" id="elgjx4p372g4" class="animable"></path><polygon points="394.75 146.55 385.74 150.91 377.66 134.27 372.08 122.77 381.09 118.4 386.53 129.62 394.75 146.55" style="fill: rgb(255, 255, 255); stroke: rgb(38, 50, 56); stroke-linecap: round; stroke-linejoin: round; transform-origin: 383.415px 134.655px;" id="el5c2vf4gwj63" class="animable"></polygon><path d="M373.75,126.2s3.91-1.81,3.91-1.81" style="fill: rgb(146, 227, 169); stroke: rgb(38, 50, 56); stroke-linecap: round; stroke-linejoin: round; transform-origin: 375.705px 125.295px;" id="ele53d7478mv" class="animable"></path><path d="M375.45,129.82s3.91-1.81,3.91-1.81" style="fill: rgb(146, 227, 169); stroke: rgb(38, 50, 56); stroke-linecap: round; stroke-linejoin: round; transform-origin: 377.405px 128.915px;" id="elr9qmjc3lxwq" class="animable"></path><polygon points="389.19 149.24 393.84 155.34 391.52 148.11 389.19 149.24" style="fill: rgb(255, 255, 255); stroke: rgb(38, 50, 56); stroke-linecap: round; stroke-linejoin: round; transform-origin: 391.515px 151.725px;" id="elkmqgbiyrgze" class="animable"></polygon><path d="M394.75,146.55h0a15,15,0,0,1-7.73,4.12l-1.28.24-8.08-16.64,8.87-4.65Z" style="fill: rgb(146, 227, 169); stroke: rgb(38, 50, 56); stroke-miterlimit: 10; transform-origin: 386.205px 140.265px;" id="el0wh8ji47gvjo" class="animable"></path><line x1="379.36" y1="137.43" x2="383.04" y2="135.73" style="fill: rgb(146, 227, 169); stroke: rgb(38, 50, 56); stroke-linecap: round; stroke-linejoin: round; transform-origin: 381.2px 136.58px;" id="elb28y3o0na2j" class="animable"></line><path d="M381.38,141.3s3.61-1.65,3.61-1.65" style="fill: rgb(146, 227, 169); stroke: rgb(38, 50, 56); stroke-linecap: round; stroke-linejoin: round; transform-origin: 383.185px 140.475px;" id="eliq4xd65a4eq" class="animable"></path><polygon points="375.2 121.25 372.35 114.84 374.59 113.57 377.66 120.06 375.2 121.25" style="fill: rgb(255, 255, 255); stroke: rgb(38, 50, 56); stroke-linecap: round; stroke-linejoin: round; transform-origin: 375.005px 117.41px;" id="eluqy59ruevbh" class="animable"></polygon><path d="M380.09,112.79l-.68-1.5-12,5.37.68,1.5c.28.64,3.19-.06,6.51-1.54S380.37,113.42,380.09,112.79Z" style="fill: rgb(255, 255, 255); stroke: rgb(38, 50, 56); stroke-linecap: round; stroke-linejoin: round; transform-origin: 373.761px 114.844px;" id="el1k59jbhvyev" class="animable"></path><path d="M379.41,111.29c-.28-.63-3.2.06-6.51,1.54s-5.77,3.2-5.49,3.83,3.2-.06,6.51-1.55S379.69,111.92,379.41,111.29Z" style="fill: rgb(255, 255, 255); stroke: rgb(38, 50, 56); stroke-linecap: round; stroke-linejoin: round; transform-origin: 373.41px 113.975px;" id="ell7wevcapunf" class="animable"></path></g><defs>     <filter id="active" height="200%">         <feMorphology in="SourceAlpha" result="DILATED" operator="dilate" radius="2"></feMorphology>                <feFlood flood-color="#32DFEC" flood-opacity="1" result="PINK"></feFlood>        <feComposite in="PINK" in2="DILATED" operator="in" result="OUTLINE"></feComposite>        <feMerge>            <feMergeNode in="OUTLINE"></feMergeNode>            <feMergeNode in="SourceGraphic"></feMergeNode>        </feMerge>    </filter>    <filter id="hover" height="200%">        <feMorphology in="SourceAlpha" result="DILATED" operator="dilate" radius="2"></feMorphology>                <feFlood flood-color="#ff0000" flood-opacity="0.5" result="PINK"></feFlood>        <feComposite in="PINK" in2="DILATED" operator="in" result="OUTLINE"></feComposite>        <feMerge>            <feMergeNode in="OUTLINE"></feMergeNode>            <feMergeNode in="SourceGraphic"></feMergeNode>        </feMerge>            <feColorMatrix type="matrix" values="0   0   0   0   0                0   1   0   0   0                0   0   0   0   0                0   0   0   1   0 "></feColorMatrix>    </filter></defs></svg>